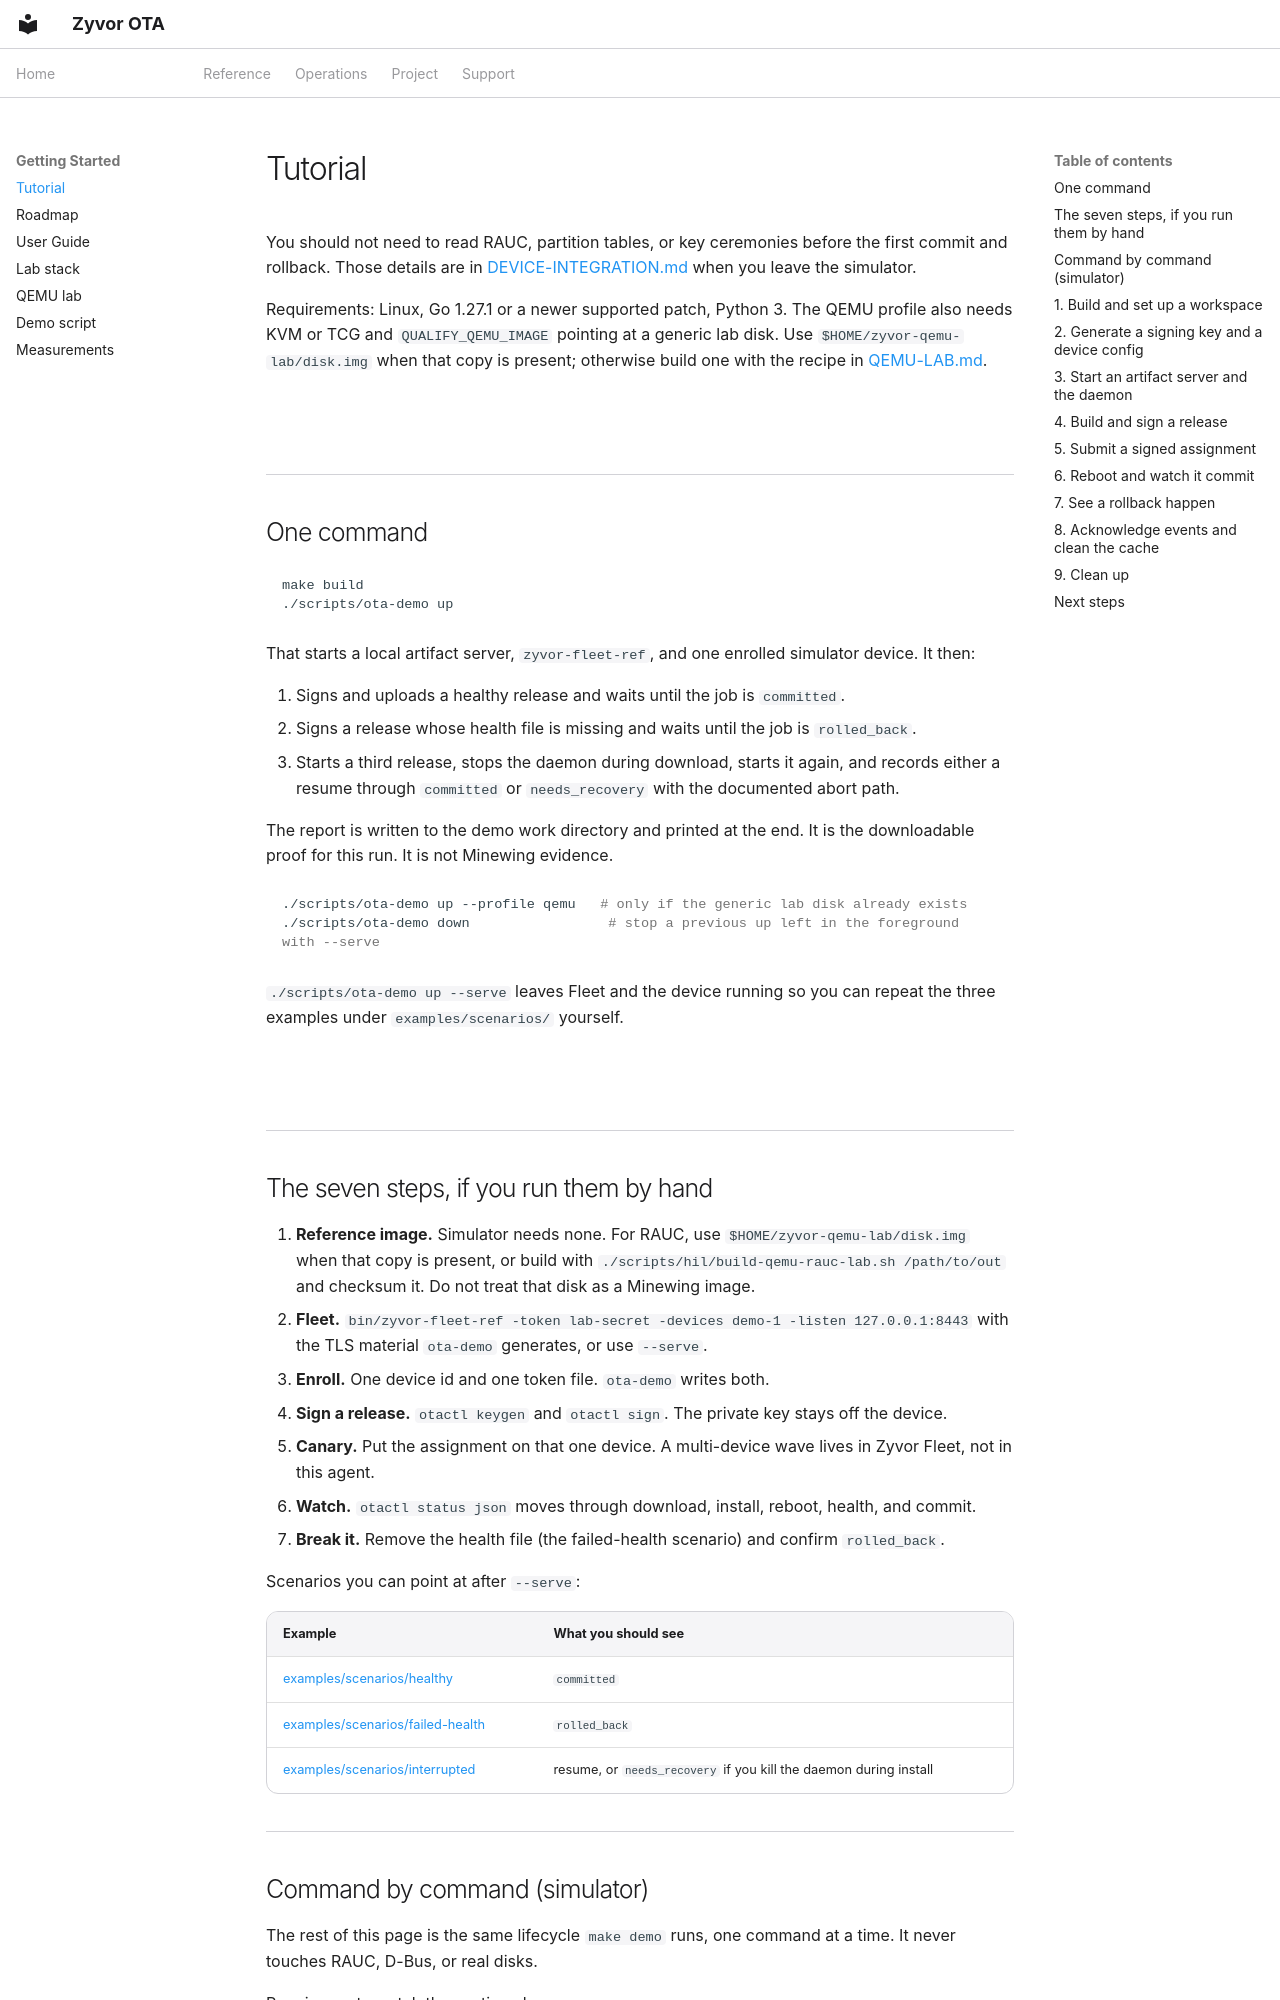

repository: zyvorai/ota · page: TUTORIAL/index.html · generator: mkdocs

---
hero:
  eyebrow: TUTORIAL
  title: Fifteen-minute trial
  lead: Download nothing exotic. Start a local Fleet reference, enroll one device, ship a good release, then ship a bad one and watch rollback.
---

You should not need to read RAUC, partition tables, or key ceremonies before the first commit and rollback. Those details are in [DEVICE-INTEGRATION.md](DEVICE-INTEGRATION.md) when you leave the simulator.

Requirements: Linux, Go 1.27.1 or a newer supported patch, Python 3. The QEMU profile also needs KVM or TCG and `QUALIFY_QEMU_IMAGE` pointing at a generic lab disk. Use `$HOME/zyvor-qemu-lab/disk.img` when that copy is present; otherwise build one with the recipe in [QEMU-LAB.md](QEMU-LAB.md).

## One command

```sh
make build
./scripts/ota-demo up
```

That starts a local artifact server, `zyvor-fleet-ref`, and one enrolled simulator device. It then:

1. Signs and uploads a healthy release and waits until the job is `committed`.
2. Signs a release whose health file is missing and waits until the job is `rolled_back`.
3. Starts a third release, stops the daemon during download, starts it again, and records either a resume through `committed` or `needs_recovery` with the documented abort path.

The report is written to the demo work directory and printed at the end. It is the downloadable proof for this run. It is not Minewing evidence.

```sh
./scripts/ota-demo up --profile qemu   # only if the generic lab disk already exists
./scripts/ota-demo down                 # stop a previous up left in the foreground with --serve
```

`./scripts/ota-demo up --serve` leaves Fleet and the device running so you can repeat the three examples under `examples/scenarios/` yourself.
